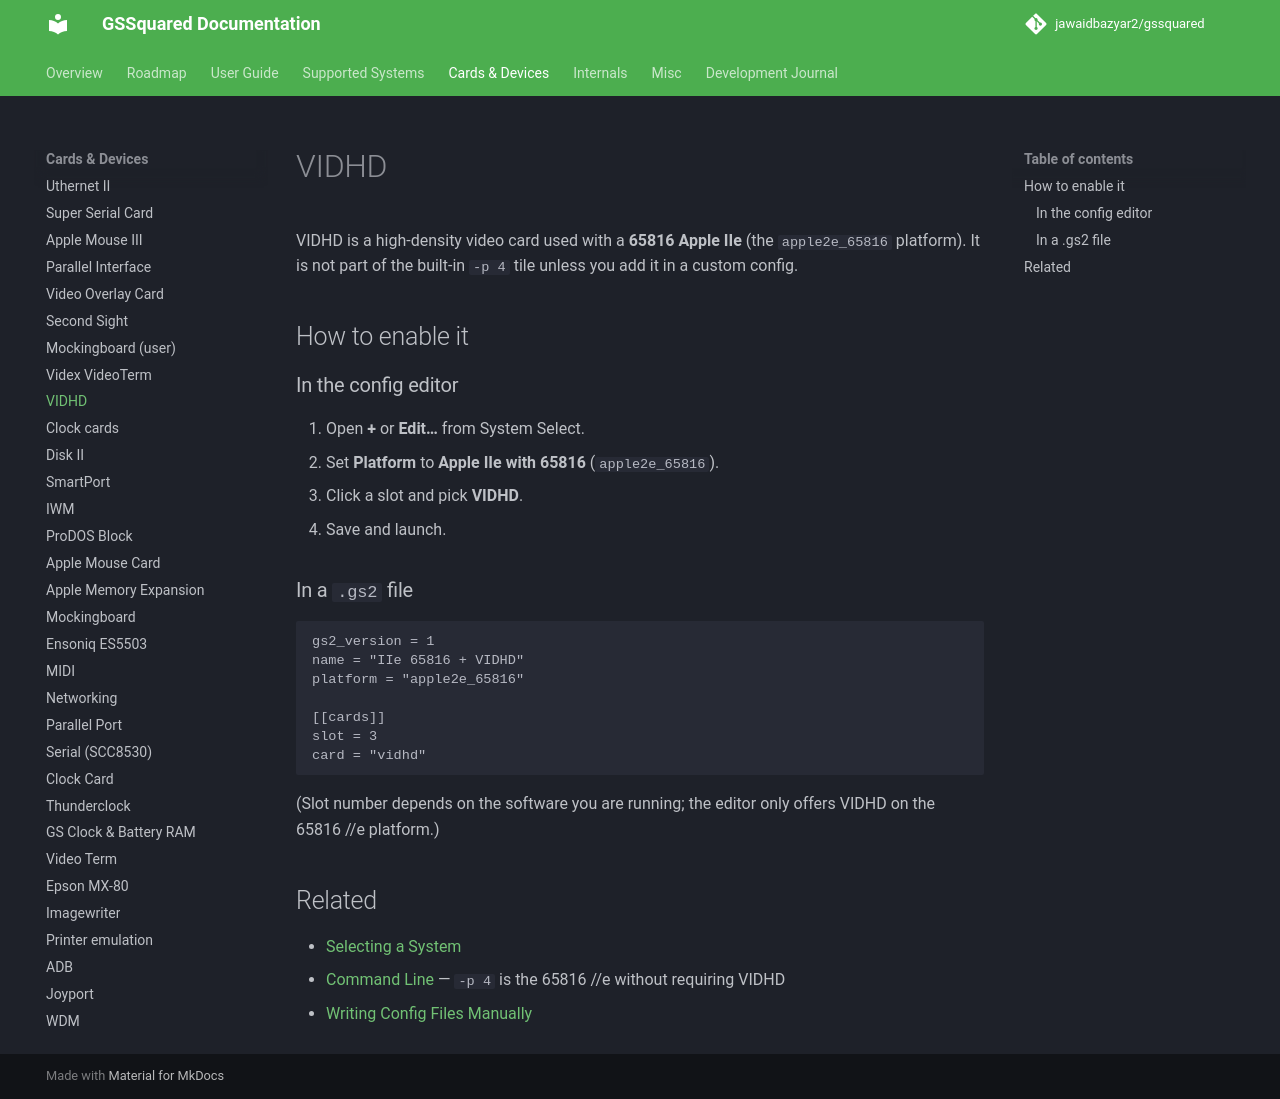

repository: jawaidbazyar2/gssquared · page: Cards_VIDHD/index.html · generator: mkdocs

# VIDHD

VIDHD is a high-density video card used with a **65816 Apple IIe** (the `apple2e_65816` platform). It is not part of the built-in `-p 4` tile unless you add it in a custom config.

## How to enable it

### In the config editor

1. Open **+** or **Edit…** from System Select.
2. Set **Platform** to **Apple IIe with 65816** (`apple2e_65816`).
3. Click a slot and pick **VIDHD**.
4. Save and launch.

### In a `.gs2` file

```toml
gs2_version = 1
name = "IIe 65816 + VIDHD"
platform = "apple2e_65816"

[[cards]]
slot = 3
card = "vidhd"
```

(Slot number depends on the software you are running; the editor only offers VIDHD on the 65816 //e platform.)

## Related

- [Selecting a System](Select.md)
- [Command Line](CommandLine.md) — `-p 4` is the 65816 //e without requiring VIDHD
- [Writing Config Files Manually](ConfigFiles.md)
